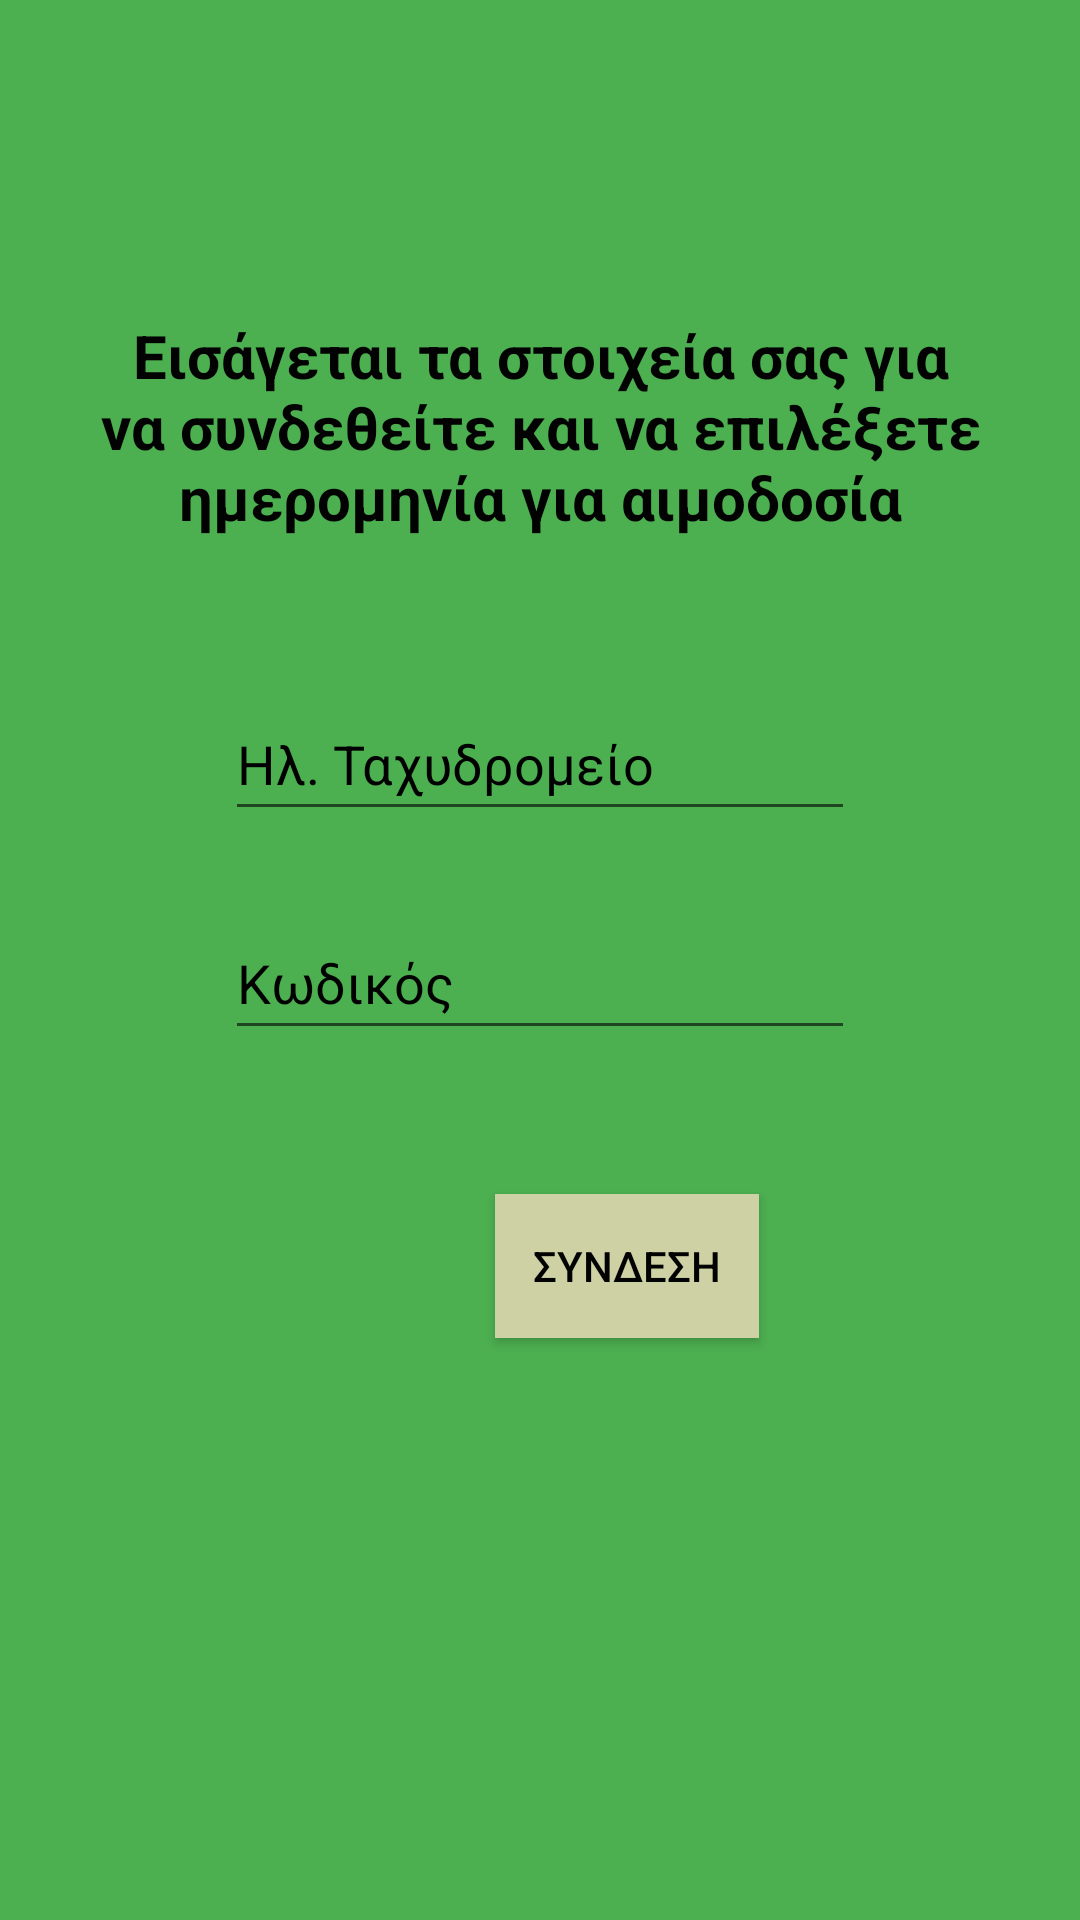

The Android layout XML behind this screen, and the referenced resources:
<!-- AndroidManifest.xml: application theme Theme.BloodDonations -->
<!-- res/layout/fragment_home.xml -->
<?xml version="1.0" encoding="utf-8"?>
<androidx.constraintlayout.widget.ConstraintLayout xmlns:android="http://schemas.android.com/apk/res/android"
    xmlns:app="http://schemas.android.com/apk/res-auto"
    xmlns:tools="http://schemas.android.com/tools"
    android:layout_width="match_parent"
    android:layout_height="match_parent"
    android:background="#4CAF50"
    tools:context=".ui.home.HomeFragment">

    <TextView
        android:id="@+id/textView"
        android:layout_width="0dp"
        android:layout_height="79dp"
        android:layout_marginStart="6dp"
        android:layout_marginTop="105dp"
        android:layout_marginEnd="6dp"
        android:textAlignment="center"
        android:text="@string/HomeInfo"
        android:textSize="20sp"
        android:textStyle="bold"
        android:textColor="#020202"
        app:layout_constraintEnd_toEndOf="parent"
        app:layout_constraintStart_toStartOf="parent"
        app:layout_constraintTop_toTopOf="parent" />

    <EditText
        android:id="@+id/EmailInsert"
        android:layout_width="wrap_content"
        android:layout_height="wrap_content"
        android:layout_marginStart="101dp"
        android:layout_marginTop="45dp"
        android:layout_marginEnd="101dp"
        android:ems="10"
        android:hint="@string/EmailInsert"
        android:importantForAutofill="no"
        android:inputType="textEmailAddress"
        android:minHeight="48dp"
        android:textColorHint="#000000"
        android:textColor="#020202"
        app:layout_constraintEnd_toEndOf="parent"
        app:layout_constraintStart_toStartOf="parent"
        app:layout_constraintTop_toBottomOf="@+id/textView" />

    <EditText
        android:id="@+id/PasswordInsert"
        android:layout_width="wrap_content"
        android:layout_height="wrap_content"
        android:layout_marginStart="101dp"
        android:layout_marginTop="25dp"
        android:layout_marginEnd="101dp"
        android:ems="10"
        android:hint="@string/CodeInsert"
        android:importantForAutofill="no"
        android:inputType="textPassword"
        android:minHeight="48dp"
        android:textColorHint="#000000"
        android:textColor="#020202"
        app:layout_constraintEnd_toEndOf="parent"
        app:layout_constraintStart_toStartOf="parent"
        app:layout_constraintTop_toBottomOf="@+id/EmailInsert" />

    <Button
        android:id="@+id/loginB"
        android:layout_width="wrap_content"
        android:layout_height="wrap_content"
        android:layout_marginStart="165dp"
        android:layout_marginTop="48dp"
        android:layout_marginEnd="158dp"
        android:background="#CDD1A3"
        android:onClick="onClick"
        android:text="@string/LoginButton"
        android:textColor="#020202"
        app:layout_constraintEnd_toEndOf="parent"
        app:layout_constraintHorizontal_bias="0.0"
        app:layout_constraintStart_toStartOf="parent"
        app:layout_constraintTop_toBottomOf="@+id/PasswordInsert" />


</androidx.constraintlayout.widget.ConstraintLayout>
<!-- resources referenced by this layout -->
<resources>
  <string name="CodeInsert">Κωδικός</string>
  <string name="EmailInsert">Ηλ. Ταχυδρομείο</string>
  <string name="HomeInfo">Εισάγεται τα στοιχεία σας για να συνδεθείτε και να επιλέξετε ημερομηνία για αιμοδοσία</string>
  <string name="LoginButton">ΣΥΝΔΕΣΗ</string>
  <style name="Theme.BloodDonations" parent="Theme.AppCompat.Light.DarkActionBar">
          
          <item name="colorPrimary">@color/purple_500</item>
          <item name="colorPrimaryDark">@color/purple_700</item>
          <item name="colorAccent">@color/teal_200</item>
          
      </style>
  <!-- not gathered from this repository: default colours our renderer supplied (Android Studio template values) -->
  <color name="purple_500">#FF6200EE</color>
  <color name="purple_700">#FF3700B3</color>
  <color name="teal_200">#FF03DAC5</color>
</resources>
